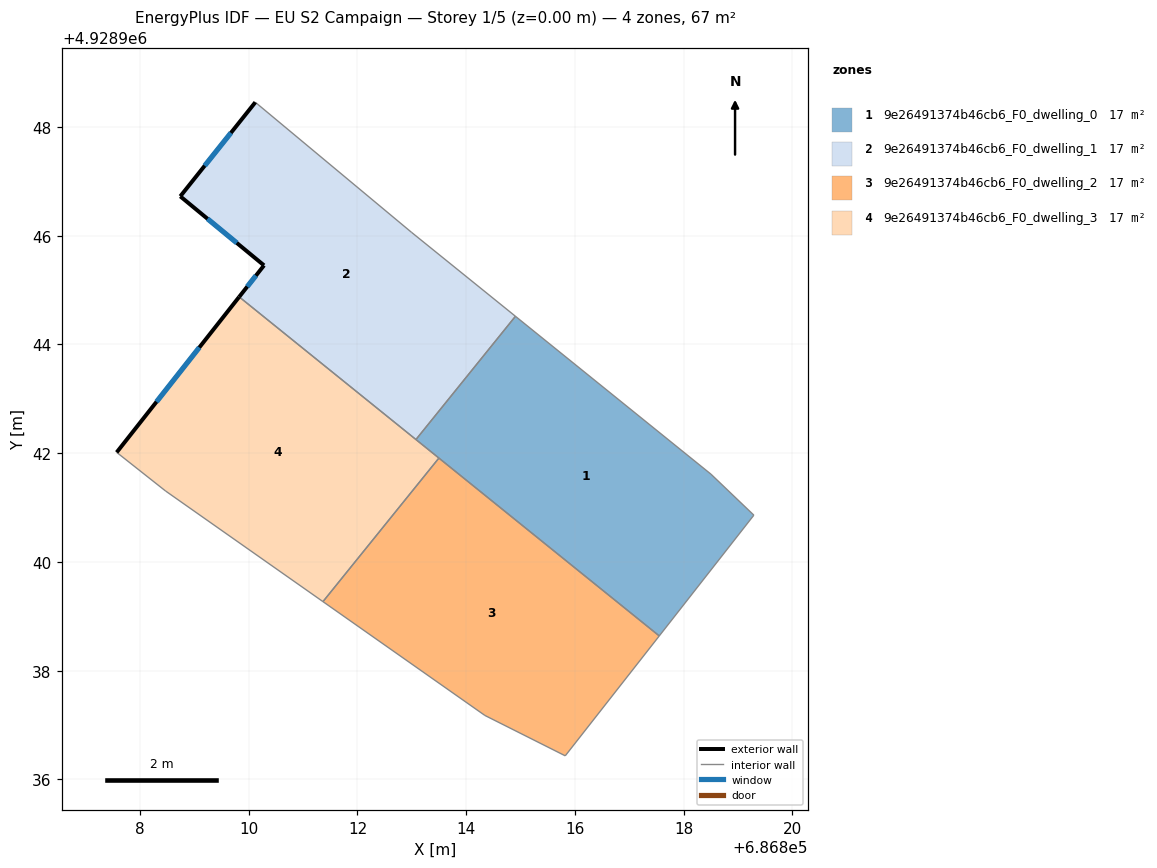
=== STOREY PLAN SPEC (per zone: floor XY polygon, exterior-wall plan segments, windows/doors) ===
zone 1: 9e26491374b46cb6_F0_dwelling_0  (16.6 m²)
  floor: (686817.55, 4928938.64) (686819.29, 4928940.86) (686818.50, 4928941.61) (686814.91, 4928944.52) (686813.07, 4928942.25)
  interior walls: 6
zone 2: 9e26491374b46cb6_F0_dwelling_1  (16.6 m²)
  floor: (686813.07, 4928942.25) (686814.91, 4928944.52) (686812.99, 4928946.06) (686810.12, 4928948.45) (686808.74, 4928946.72) (686810.28, 4928945.45) (686809.82, 4928944.88)
  exterior wall: (686809.82, 4928944.88) – (686810.28, 4928945.45)  [0.7 m]
    window: (686809.97, 4928945.06) – (686810.13, 4928945.27)  [0.3 m²]
  exterior wall: (686810.28, 4928945.45) – (686808.74, 4928946.72)  [2.0 m]
    window: (686809.78, 4928945.87) – (686809.24, 4928946.31)  [0.7 m²]
  exterior wall: (686808.74, 4928946.72) – (686810.12, 4928948.45)  [2.2 m]
    window: (686809.19, 4928947.29) – (686809.67, 4928947.89)  [0.8 m²]
  interior walls: 4
zone 3: 9e26491374b46cb6_F0_dwelling_2  (16.6 m²)
  floor: (686815.82, 4928936.43) (686817.55, 4928938.64) (686813.50, 4928941.91) (686811.36, 4928939.27) (686814.34, 4928937.18)
  interior walls: 5
zone 4: 9e26491374b46cb6_F0_dwelling_3  (16.6 m²)
  floor: (686811.36, 4928939.27) (686813.50, 4928941.91) (686809.82, 4928944.88) (686807.57, 4928942.01) (686808.47, 4928941.30)
  exterior wall: (686807.57, 4928942.01) – (686809.82, 4928944.88)  [3.6 m]
    window: (686808.30, 4928942.95) – (686809.09, 4928943.94)  [1.3 m²]
  interior walls: 5

=== DERIVED (storey summary) ===
Building: EU S2 Campaign
Storey: 1 of 5  (floor level z = 0.00 m)
Storey gross floor area: 66.6 m²
Zones on this storey: 4
  - 9e26491374b46cb6_F0_dwelling_0: floor 16.6 m²
  - 9e26491374b46cb6_F0_dwelling_1: floor 16.6 m²; exterior wall 4.9 m (14.8 m²); 3 window(s) 1.8 m²; WWR 12.2%
  - 9e26491374b46cb6_F0_dwelling_2: floor 16.6 m²
  - 9e26491374b46cb6_F0_dwelling_3: floor 16.6 m²; exterior wall 3.6 m (10.9 m²); 1 window(s) 1.3 m²; WWR 12.2%
Zone adjacency (shared interzone walls):
  - 9e26491374b46cb6_F0_dwelling_0 ↔ 9e26491374b46cb6_F0_dwelling_1
  - 9e26491374b46cb6_F0_dwelling_0 ↔ 9e26491374b46cb6_F0_dwelling_2
  - 9e26491374b46cb6_F0_dwelling_0 ↔ 9e26491374b46cb6_F0_dwelling_3
  - 9e26491374b46cb6_F0_dwelling_1 ↔ 9e26491374b46cb6_F0_dwelling_3
  - 9e26491374b46cb6_F0_dwelling_2 ↔ 9e26491374b46cb6_F0_dwelling_3